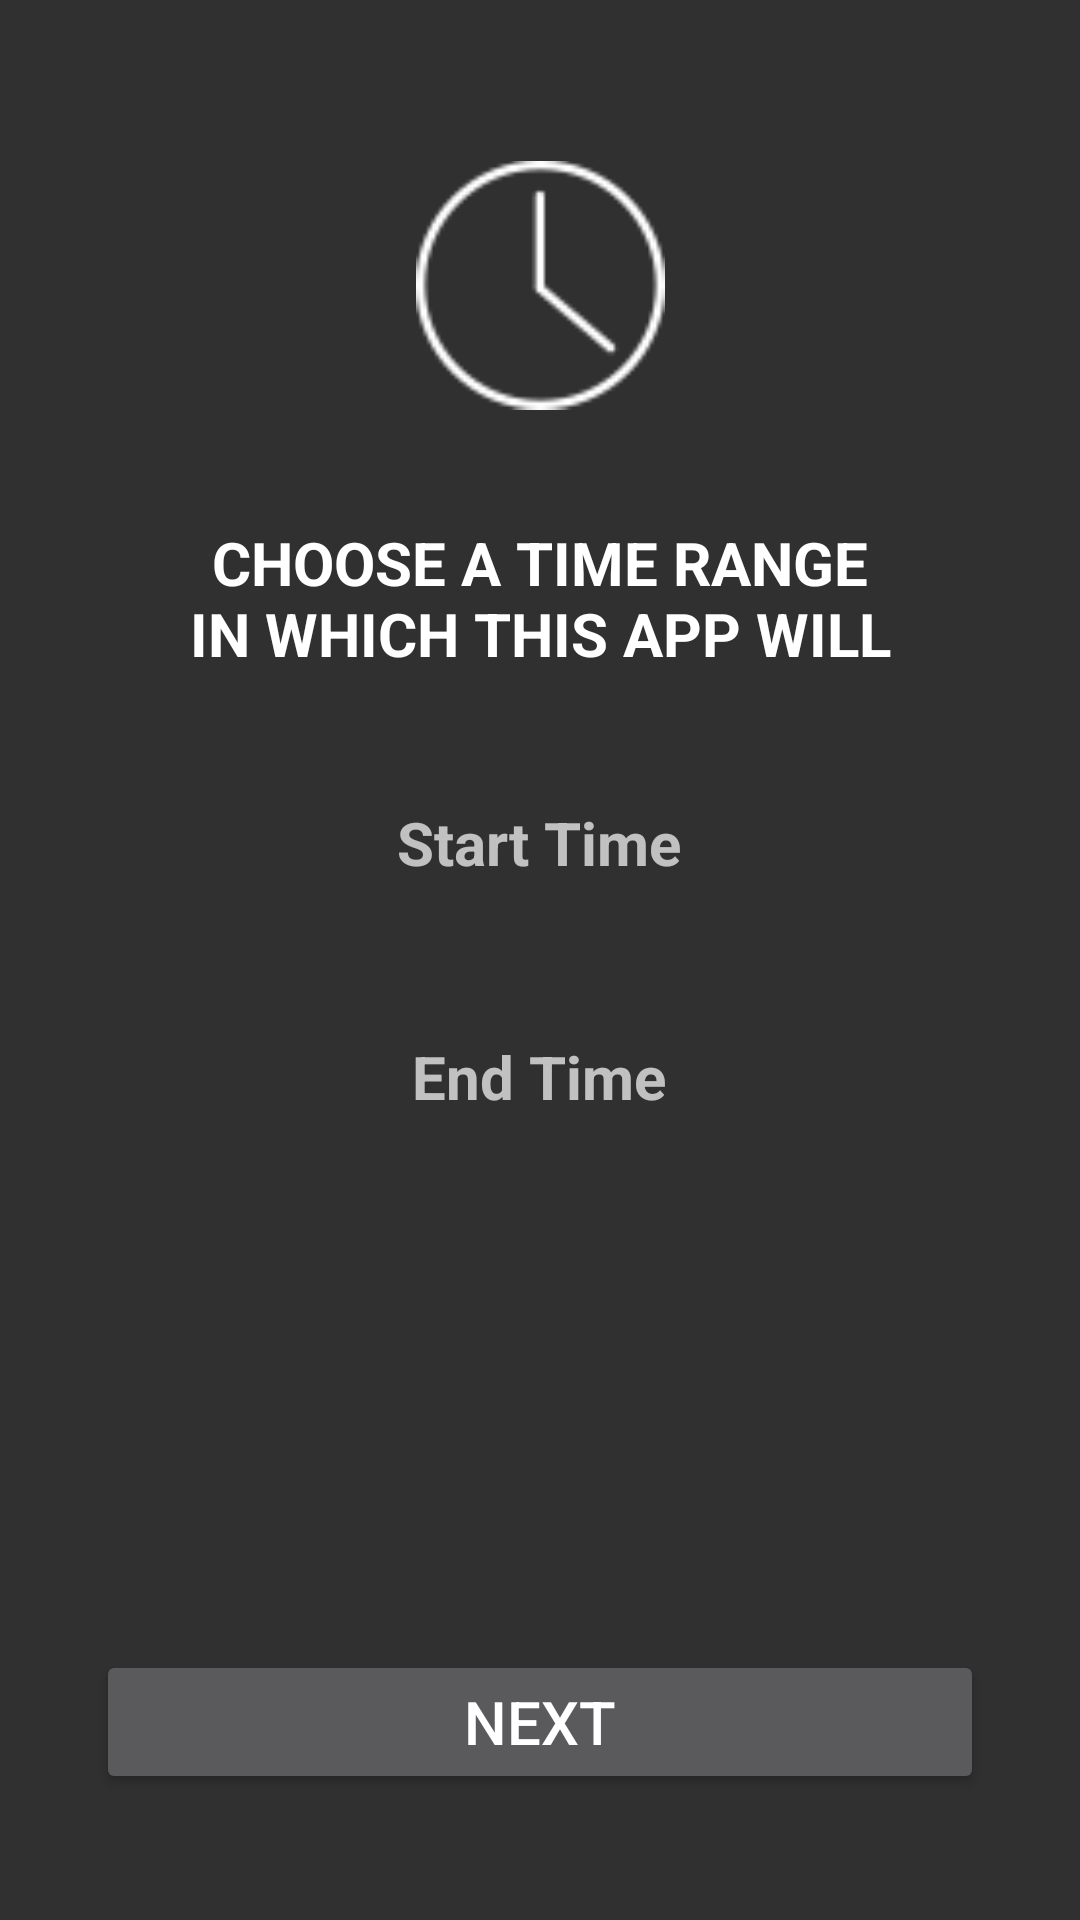

Reconstruct the res/layout file that produces this screen, plus the resources it refers to.
<!-- AndroidManifest.xml: application theme Theme.AppCompat.NoActionBar -->
<!-- res/layout/activity_main.xml -->
<?xml version="1.0" encoding="utf-8"?>
<androidx.constraintlayout.widget.ConstraintLayout xmlns:android="http://schemas.android.com/apk/res/android"
    xmlns:app="http://schemas.android.com/apk/res-auto"
    xmlns:tools="http://schemas.android.com/tools"
    android:layout_width="match_parent"
    android:layout_height="match_parent"

    android:keepScreenOn="true"
    tools:context=".MainActivity">

    <TextView
        android:id="@+id/endTime"
        android:layout_width="176dp"
        android:layout_height="42dp"
        android:layout_marginStart="64dp"
        android:layout_marginLeft="64dp"
        android:layout_marginTop="36dp"
        android:layout_marginEnd="64dp"
        android:layout_marginRight="64dp"
        android:textSize="20sp"
        android:gravity="center"
        android:hint="End Time"
        android:textColor="@color/white"
        android:textStyle="bold"
        android:background="@drawable/text_view_bottom_border"
        app:layout_constraintEnd_toEndOf="parent"
        app:layout_constraintHorizontal_bias="0.495"
        app:layout_constraintStart_toStartOf="parent"
        app:layout_constraintTop_toBottomOf="@+id/startTime" />

    <TextView
        android:id="@+id/startTime"
        android:layout_width="176dp"
        android:layout_height="42dp"
        android:layout_marginStart="64dp"
        android:layout_marginLeft="64dp"
        android:layout_marginTop="260dp"
        android:layout_marginEnd="64dp"
        android:layout_marginRight="64dp"
        android:textSize="20sp"
        android:gravity="center"
        android:hint="Start Time"
        android:textColor="@color/white"
        android:textStyle="bold"
        android:background="@drawable/text_view_bottom_border"
        app:layout_constraintEnd_toEndOf="parent"
        app:layout_constraintHorizontal_bias="0.495"
        app:layout_constraintStart_toStartOf="parent"
        app:layout_constraintTop_toTopOf="parent" />

    <ImageView
        android:id="@+id/clockImage"
        android:layout_width="83dp"
        android:layout_height="94dp"
        android:layout_marginBottom="70dp"
        app:layout_constraintBottom_toTopOf="@+id/startTime"
        app:layout_constraintEnd_toEndOf="parent"
        app:layout_constraintStart_toStartOf="parent"
        app:layout_constraintTop_toTopOf="parent"
        app:srcCompat="@drawable/ic_clock" />

    <TextView
        android:id="@+id/description"
        android:layout_width="0dp"
        android:layout_height="0dp"
        android:layout_marginStart="32dp"
        android:layout_marginLeft="32dp"
        android:layout_marginTop="32dp"
        android:layout_marginEnd="32dp"
        android:layout_marginRight="32dp"
        android:layout_marginBottom="32dp"
        android:gravity="center"
        android:text="CHOOSE A TIME RANGE IN WHICH THIS APP WILL OPERATE"
        android:textColor="@color/white"
        android:textSize="20sp"
        android:textStyle="bold"
        app:layout_constraintBottom_toTopOf="@+id/startTime"
        app:layout_constraintEnd_toEndOf="parent"
        app:layout_constraintHorizontal_bias="0.498"
        app:layout_constraintStart_toStartOf="parent"
        app:layout_constraintTop_toBottomOf="@+id/clockImage" />

    <Button
        android:id="@+id/nextButton"
        android:layout_width="0dp"
        android:layout_height="wrap_content"
        android:layout_marginStart="32dp"
        android:layout_marginLeft="32dp"
        android:layout_marginEnd="32dp"
        android:layout_marginRight="32dp"
        android:layout_marginBottom="32dp"
        android:text="NEXT"
        android:textSize="20sp"
        app:layout_constraintBottom_toBottomOf="parent"
        app:layout_constraintEnd_toEndOf="parent"
        app:layout_constraintHorizontal_bias="0.0"
        app:layout_constraintStart_toStartOf="parent"
        app:layout_constraintTop_toBottomOf="@+id/endTime"
        app:layout_constraintVertical_bias="0.945" />

</androidx.constraintlayout.widget.ConstraintLayout>
<!-- resources referenced by this layout -->
<resources>
  <color name="white">#ffffff</color>
  <!-- drawable ic_clock: png bitmap (drawable, 1742 bytes) -->
</resources>
